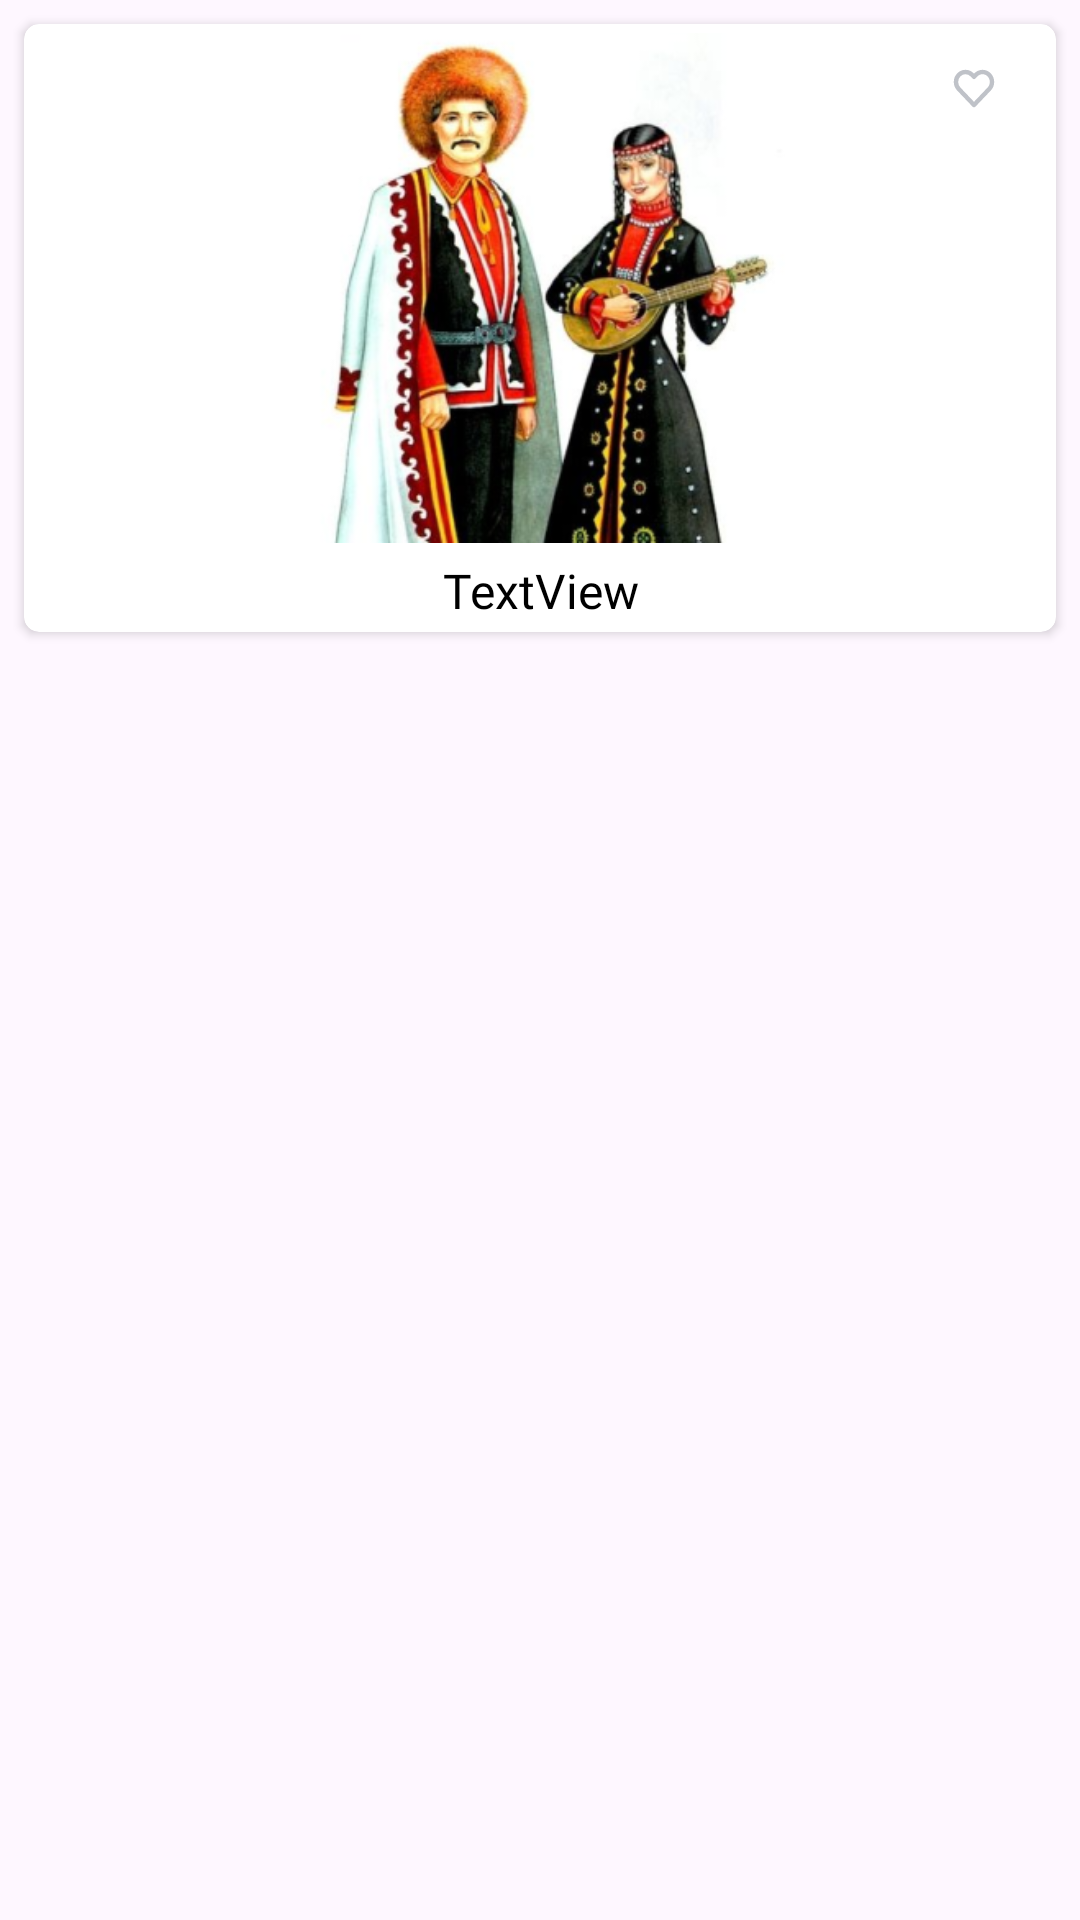

Reconstruct the res/layout file that produces this screen, plus the resources it refers to.
<!-- AndroidManifest.xml: application theme Theme.Narodi -->
<!-- res/layout/narod_item.xml -->
<?xml version="1.0" encoding="utf-8"?>
<androidx.constraintlayout.widget.ConstraintLayout xmlns:android="http://schemas.android.com/apk/res/android"
    xmlns:app="http://schemas.android.com/apk/res-auto"
    xmlns:tools="http://schemas.android.com/tools"
    android:layout_width="match_parent"
    android:layout_height="wrap_content">

    <androidx.cardview.widget.CardView
        android:layout_width="0dp"
        android:layout_height="wrap_content"
        android:layout_marginStart="8dp"
        android:layout_marginTop="8dp"
        android:layout_marginEnd="8dp"
        android:layout_marginBottom="8dp"
        app:cardCornerRadius="5dp"
        app:layout_constraintBottom_toBottomOf="parent"
        app:layout_constraintEnd_toEndOf="parent"
        app:layout_constraintStart_toStartOf="parent"
        app:layout_constraintTop_toTopOf="parent"
        app:layout_constraintVertical_bias="0.0">

        <LinearLayout
            android:layout_width="match_parent"
            android:layout_height="match_parent"
            android:layout_margin="3dp"
            android:orientation="vertical">

            <androidx.constraintlayout.widget.ConstraintLayout
                android:layout_width="match_parent"
                android:layout_height="170dp">

                <ImageView
                    android:id="@+id/im"
                    android:layout_width="match_parent"
                    android:layout_height="170dp"
                    app:layout_constraintBottom_toBottomOf="parent"
                    app:layout_constraintEnd_toEndOf="parent"
                    app:layout_constraintStart_toStartOf="parent"
                    app:layout_constraintTop_toTopOf="parent"
                    app:srcCompat="@drawable/logo_bashkiri" />

                <ImageView
                    android:id="@+id/imFav"
                    android:layout_width="30dp"
                    android:layout_height="30dp"
                    app:layout_constraintBottom_toBottomOf="parent"
                    app:layout_constraintEnd_toEndOf="parent"
                    app:layout_constraintHorizontal_bias="0.97"
                    app:layout_constraintStart_toStartOf="parent"
                    app:layout_constraintTop_toTopOf="@+id/im"
                    app:layout_constraintVertical_bias="0.050000012"
                    app:srcCompat="@drawable/favorite_inact" />
            </androidx.constraintlayout.widget.ConstraintLayout>

            <TextView
                android:id="@+id/tvTitle"
                android:layout_width="match_parent"
                android:layout_height="wrap_content"
                android:layout_marginTop="5dp"
                android:fontFamily="@font/montserrat_semibold"
                android:gravity="center"
                android:text="TextView"
                android:textColor="@color/black"
                android:textSize="16sp" />
        </LinearLayout>
    </androidx.cardview.widget.CardView>

</androidx.constraintlayout.widget.ConstraintLayout>
<!-- resources referenced by this layout -->
<resources>
  <!-- drawable favorite_inact (drawable) -->
  <vector xmlns:android="http://schemas.android.com/apk/res/android"
      android:width="30dp"
      android:height="30dp"
      android:viewportWidth="30"
      android:viewportHeight="30">
    <path
        android:pathData="M12,0L18,0A8,8 0,0 1,26 8L26,14A8,8 0,0 1,18 22L12,22A8,8 0,0 1,4 14L4,8A8,8 0,0 1,12 0z"
        android:fillColor="#ffffff"/>
    <path
        android:pathData="M20.075,6.972C19.781,6.664 19.433,6.42 19.05,6.253C18.667,6.086 18.256,6 17.841,6C17.427,6 17.016,6.086 16.633,6.253C16.25,6.42 15.902,6.664 15.608,6.972L15,7.612L14.391,6.972C13.799,6.35 12.996,6 12.158,6C11.321,6 10.517,6.35 9.925,6.972C9.333,7.595 9,8.439 9,9.319C9,10.2 9.333,11.044 9.925,11.667L10.533,12.306L15,17L19.466,12.306L20.075,11.667C20.368,11.358 20.601,10.992 20.76,10.59C20.918,10.187 21,9.755 21,9.319C21,8.884 20.918,8.452 20.76,8.049C20.601,7.647 20.368,7.281 20.075,6.972V6.972Z"
        android:strokeLineJoin="round"
        android:strokeWidth="1.46667"
        android:fillColor="#00000000"
        android:strokeColor="#BFC2C8"
        android:strokeLineCap="round"/>
  </vector>
  <!-- drawable logo_bashkiri: png bitmap (drawable, 138717 bytes) -->
  <style name="Theme.Narodi" parent="Base.Theme.Narodi" />
  <style name="Base.Theme.Narodi" parent="Theme.Material3.Light.NoActionBar">
          
          
      </style>
  <!-- not gathered from this repository: default colours our renderer supplied (Android Studio template values) -->
  <color name="black">#FF000000</color>
</resources>
